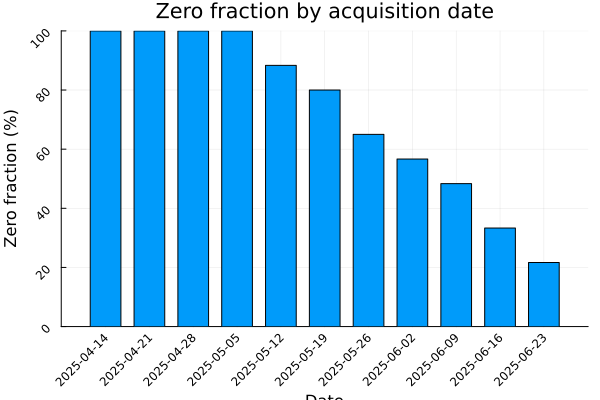

The data file committed next to this chart (first rows):
date, n_zero, n_positive, n_total, zero_frac
2025-04-14, 60, 0, 60, 1.0
2025-04-21, 60, 0, 60, 1.0
2025-04-28, 60, 0, 60, 1.0
2025-05-05, 60, 0, 60, 1.0
2025-05-12, 53, 7, 60, 0.8833
2025-05-19, 48, 12, 60, 0.8
2025-05-26, 39, 21, 60, 0.65
2025-06-02, 34, 26, 60, 0.5667
2025-06-09, 29, 31, 60, 0.4833
2025-06-16, 20, 40, 60, 0.3333
2025-06-23, 13, 47, 60, 0.2167
